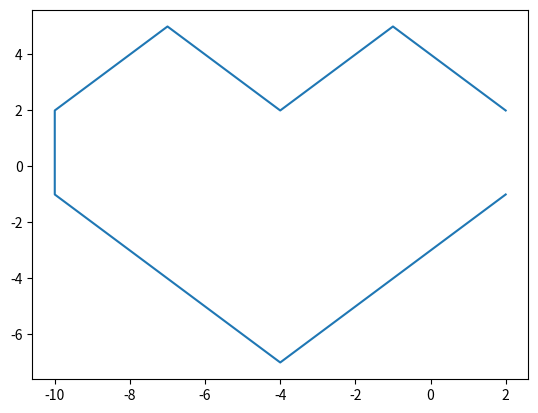

This figure's Python source:
import matplotlib.pyplot as plt
xdata=[2,-1,-4,-7,-10,-10,-4,2]
ydata=[2,5,2,5,2,-1,-7,-1]
plt.plot(xdata,ydata)
plt.show()
#shows heart
